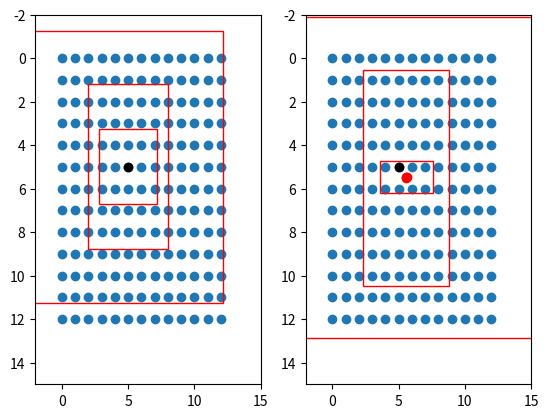

Generate this figure with matplotlib:
import numpy as np
import matplotlib.pyplot as plt


def sigmoid(x):
    s = 1 / (1 + np.exp(-x))
    return s


# ---------------------------------------------------#
#   Adjust each characteristic layer of the predicted value to the true value
# ---------------------------------------------------#
# 13x13
def yolo_head(feats, anchors, num_classes):
    # 3
    num_anchors = len(anchors)
    # [1, 1, 1, num_anchors, 2]
    anchors_tensor = np.reshape(anchors, [1, 1, 1, num_anchors, 2]) / 32

    # Get the grid of x and y
    # (13,13, 1, 2)
    grid_shape = np.shape(feats)[1:3]  # height, width
    print(grid_shape)
    grid_y = np.tile(np.reshape(np.arange(0, stop=grid_shape[0]), [-1, 1, 1, 1]),
                     [1, grid_shape[1], 1, 1])
    grid_x = np.tile(np.reshape(np.arange(0, stop=grid_shape[1]), [1, -1, 1, 1]),
                     [grid_shape[0], 1, 1, 1])
    grid = np.concatenate([grid_x, grid_y], -1)
    print(np.shape(grid))
    # (batch_size,13,13,3,85)
    feats = np.reshape(feats, [-1, grid_shape[0], grid_shape[1], num_anchors, num_classes + 5])

    # Adjust the predicted value to the real value
    box_xy = (sigmoid(feats[..., :2]) + grid)
    box_wh = np.exp(feats[..., 2:4]) * anchors_tensor
    # box_confidence = sigmoid(feats[..., 4:5])
    # box_class_probs = sigmoid(feats[..., 5:])

    fig = plt.figure()
    ax = fig.add_subplot(121)
    plt.ylim(-2, 15)
    plt.xlim(-2, 15)
    plt.scatter(grid_x, grid_y)
    plt.scatter(5, 5, c='black')
    plt.gca().invert_yaxis()

    anchor_left = grid_x - anchors_tensor / 2
    anchor_top = grid_y - anchors_tensor / 2
    print(np.shape(anchors_tensor))
    rect1 = plt.Rectangle([anchor_left[0, 5, 5, 0, 0], anchor_top[0, 5, 5, 0, 1]], anchors_tensor[0, 0, 0, 0, 0],
                          anchors_tensor[0, 0, 0, 0, 1], color="r", fill=False)
    rect2 = plt.Rectangle([anchor_left[0, 5, 5, 1, 0], anchor_top[0, 5, 5, 1, 1]], anchors_tensor[0, 0, 0, 1, 0],
                          anchors_tensor[0, 0, 0, 1, 1], color="r", fill=False)
    rect3 = plt.Rectangle([anchor_left[0, 5, 5, 2, 0], anchor_top[0, 5, 5, 2, 1]], anchors_tensor[0, 0, 0, 2, 0],
                          anchors_tensor[0, 0, 0, 2, 1], color="r", fill=False)

    ax.add_patch(rect1)
    ax.add_patch(rect2)
    ax.add_patch(rect3)

    ax = fig.add_subplot(122)
    plt.ylim(-2, 15)
    plt.xlim(-2, 15)
    plt.scatter(grid_x, grid_y)
    plt.scatter(5, 5, c='black')
    plt.scatter(box_xy[0, 5, 5, :, 0], box_xy[0, 5, 5, :, 1], c='r')
    plt.gca().invert_yaxis()

    pre_left = box_xy[..., 0] - box_wh[..., 0] / 2
    pre_top = box_xy[..., 1] - box_wh[..., 1] / 2

    rect1 = plt.Rectangle([pre_left[0, 5, 5, 0], pre_top[0, 5, 5, 0]], box_wh[0, 5, 5, 0, 0], box_wh[0, 5, 5, 0, 1],
                          color="r", fill=False)
    rect2 = plt.Rectangle([pre_left[0, 5, 5, 1], pre_top[0, 5, 5, 1]], box_wh[0, 5, 5, 1, 0], box_wh[0, 5, 5, 1, 1],
                          color="r", fill=False)
    rect3 = plt.Rectangle([pre_left[0, 5, 5, 2], pre_top[0, 5, 5, 2]], box_wh[0, 5, 5, 2, 0], box_wh[0, 5, 5, 2, 1],
                          color="r", fill=False)

    ax.add_patch(rect1)
    ax.add_patch(rect2)
    ax.add_patch(rect3)

    plt.show()


feat = np.random.normal(0, 0.5, [4, 13, 13, 75])
anchors = [[142, 110], [192, 243], [459, 401]]
yolo_head(feat, anchors, 20)
